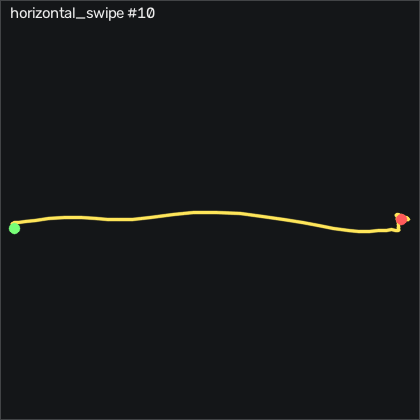

The table this chart was drawn from, first rows:
t_s, ax, ay, az, gx, gy, gz, seq
0.00000, -0.87, -0.00200, 0.37, -0.1572, -1.811, 0.2212, 17625
0.01000, -0.891, 0.00000, 0.373, -0.7972, -1.109, -0.9678, 17626
0.02000, -0.881, -0.01000, 0.375, -1.895, -1.628, -1.791, 17627
0.03100, -0.877, -0.01600, 0.383, -2.718, -1.475, -1.273, 17628
0.04000, -0.91, -0.03500, 0.389, -2.901, -0.4694, 0.03815, 17629
0.05000, -0.91, -0.04800, 0.38, -2.352, -1.109, 2.05, 17630
0.06000, -0.902, -0.04200, 0.375, -1.255, -1.536, 3.819, 17631
0.07100, -0.934, -0.05600, 0.381, -1.072, -1.811, 1.868, 17632
0.08000, -0.927, -0.09100, 0.394, -1.499, -4.25, -1.822, 17633
0.09000, -0.906, -0.133, 0.41, -1.011, -6.231, -3.376, 17634
0.1, -0.903, -0.207, 0.401, 0.6048, -5.744, -2.797, 17635
0.11, -0.927, -0.335, 0.4, 3.776, -4.097, -4.504, 17636
0.12, -0.967, -0.491, 0.428, 9.843, -2.695, -10.27, 17637
0.13, -1.024, -0.63, 0.475, 20.73, -2.207, -21.27, 17638
0.14, -1.032, -0.684, 0.503, 36.46, -4.829, -32.61, 17639
0.15, -1.013, -0.668, 0.517, 54.96, -7.177, -35.91, 17640
0.16, -0.986, -0.568, 0.492, 73.59, -7.177, -29.63, 17641
0.17, -0.936, -0.412, 0.429, 88.29, -5.073, -15.08, 17642
0.18, -0.749, -0.115, 0.341, 94.2, -1.811, -3.346, 17643
0.19, -0.727, -0.215, 0.238, 78.96, 4.317, -47.13, 17644
0.201, -1.189, -0.618, 0.472, 57.56, 7.854, -118.6, 17645
0.21, -1.13, -0.718, 0.512, 63.23, -2.207, -105.1, 17646
0.22, -1.165, -0.708, 0.436, 80.45, -0.9574, -63.99, 17647
0.23, -0.976, -0.64, 0.423, 96.89, -12.36, -27.74, 17648
0.241, -0.791, -0.521, 0.362, 112, -13.49, -1.334, 17649
0.25, -0.693, -0.319, 0.317, 123.3, -8.396, 15.16, 17650
0.26, -0.636, -0.115, 0.298, 128.7, -2.024, 18.48, 17651
0.27, -0.657, 0.09600, 0.283, 129, 6.299, 12.9, 17652
0.28, -0.714, 0.245, 0.232, 123.7, 12.61, 2.813, 17653
0.29, -0.799, 0.334, 0.198, 113.6, 17.58, -6.974, 17654
0.3, -0.876, 0.38, 0.18, 101.7, 19.04, -13.38, 17655
0.31, -0.924, 0.406, 0.176, 90.64, 17.7, -15.05, 17656
0.32, -0.961, 0.434, 0.177, 80.88, 14.87, -13.1, 17657
0.331, -0.974, 0.426, 0.191, 72.13, 10.35, -11.94, 17658
0.34, -0.945, 0.454, 0.198, 65.27, 4.5, -14.66, 17659
0.35, -0.907, 0.494, 0.201, 58.81, -0.5004, -20.54, 17660
0.36, -0.874, 0.525, 0.193, 50.54, -3.488, -26.85, 17661
0.371, -0.877, 0.517, 0.201, 40.18, -3.366, -30.02, 17662
0.38, -0.904, 0.488, 0.217, 29.17, -1.018, -27.16, 17663
0.39, -0.952, 0.425, 0.244, 18.96, 1.604, -19.6, 17664
0.4, -0.995, 0.342, 0.269, 10.79, 2.793, -11.18, 17665
0.41, -0.996, 0.255, 0.292, 5.117, 0.8416, -5.236, 17666
0.42, -0.959, 0.193, 0.309, 1.855, -2.908, -3.742, 17667
0.43, -0.913, 0.148, 0.33, 0.3308, -7.085, -5.389, 17668
0.44, -0.875, 0.125, 0.349, -0.06616, -10.47, -9.047, 17669
0.45, -0.851, 0.107, 0.357, -0.4622, -12.45, -12.43, 17670
0.46, -0.813, 0.08200, 0.364, -0.9802, -13.64, -13.38, 17671
0.47, -0.783, 0.06300, 0.366, -1.468, -12.94, -11.79, 17672
0.48, -0.785, 0.03600, 0.368, -2.169, -10.68, -9.261, 17673
0.49, -0.778, 0.01500, 0.386, -2.352, -8.762, -6.913, 17674
0.501, -0.758, -0.00900, 0.399, -1.682, -6.567, -5.023, 17675
0.51, -0.752, -0.03100, 0.412, -0.09616, -3.67, -3.864, 17676
0.52, -0.791, -0.03600, 0.415, 2.556, -0.01244, -3.041, 17677
0.53, -0.834, -0.03000, 0.404, 5.392, 2.519, -2.248, 17678
0.541, -0.854, -0.01200, 0.396, 7.953, 2.732, -1.242, 17679
0.55, -0.849, 0.01400, 0.382, 9.782, 2.397, 0.2212, 17680
0.56, -0.852, 0.04700, 0.373, 10.6, 3.067, 1.959, 17681
0.57, -0.866, 0.08200, 0.377, 9.904, 3.769, 3.148, 17682
0.58, -0.881, 0.09800, 0.376, 7.77, 3.555, 2.874, 17683
0.59, -0.882, 0.08300, 0.376, 4.66, 2.854, 1.837, 17684
... 14 more rows
